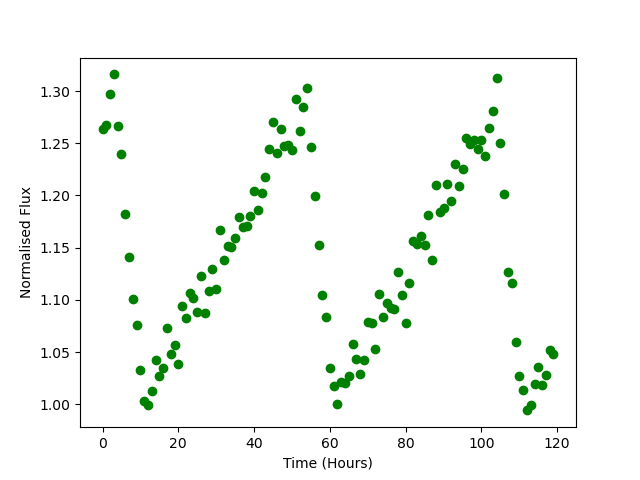

The data file committed next to this chart (first rows):
Time, Flux
0.0, 1.264
1.0, 1.267
2.0, 1.298
3.0, 1.316
4.0, 1.266
5.0, 1.24
6.0, 1.182
7.0, 1.141
8.0, 1.101
9.0, 1.076
10.0, 1.033
11.0, 1.003
12.0, 0.9998
13.0, 1.013
14.0, 1.042
15.0, 1.027
16.0, 1.035
17.0, 1.073
18.0, 1.048
19.0, 1.057
20.0, 1.038
21.0, 1.094
22.0, 1.083
23.0, 1.107
24.0, 1.102
25.0, 1.088
26.0, 1.123
27.0, 1.087
28.0, 1.108
29.0, 1.129
30.0, 1.111
31.0, 1.167
32.0, 1.138
33.0, 1.151
34.0, 1.151
35.0, 1.159
36.0, 1.18
37.0, 1.17
38.0, 1.171
39.0, 1.18
40.0, 1.204
41.0, 1.186
42.0, 1.202
43.0, 1.218
44.0, 1.244
45.0, 1.27
46.0, 1.24
47.0, 1.264
48.0, 1.248
49.0, 1.248
50.0, 1.244
51.0, 1.292
52.0, 1.262
53.0, 1.285
54.0, 1.302
55.0, 1.247
56.0, 1.199
57.0, 1.152
58.0, 1.105
59.0, 1.083
... 60 more rows
